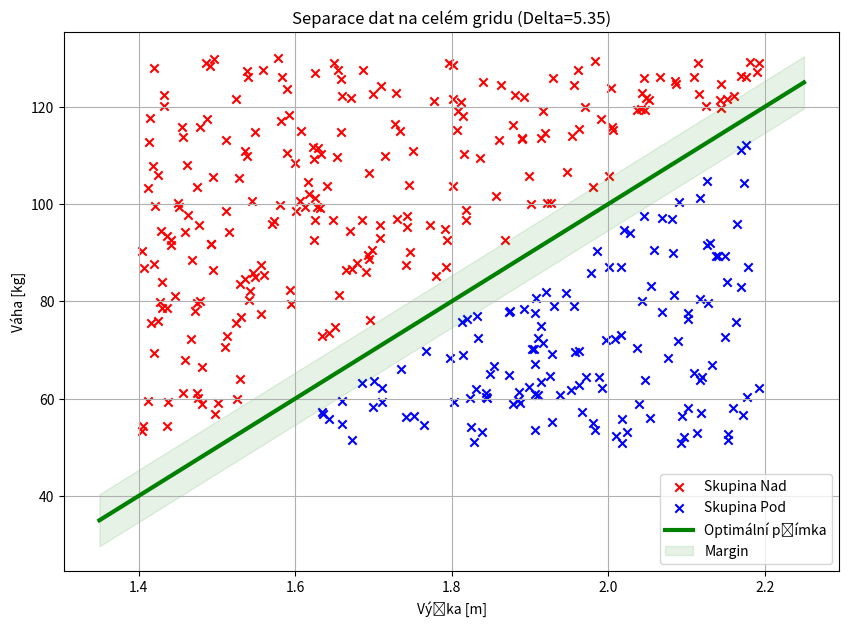

The matplotlib source for this figure:
import matplotlib.pyplot as plt
import numpy as np
from scipy.optimize import linprog

# --- 1. Generování dat "po celém gridu" ---
np.random.seed(42)
n_points = 400

# Náhodná výška 1.4 až 2.2 metru
h = np.random.uniform(1.4, 2.2, n_points)
# Náhodná váha 50 až 130 kg
m = np.random.uniform(50, 130, n_points)

# --- 2. Vytvoření "nutné mezery" pro Hard Margin ---
# Definujeme si cvičnou hranici
line_true = 100 * h - 100
margin_safety = 5 

# Maska pro body, které NEJSOU v mezeře
mask_gap = np.abs(m - line_true) > margin_safety

# Aplikujeme filtr na VŠECHNA pole (tohle v předchozím kódu chybělo u line_true)
h = h[mask_gap]
m = m[mask_gap]
line_true = line_true[mask_gap] # <--- DŮLEŽITÁ OPRAVA

# Teď už mají 'm' i 'line_true' stejnou velikost, takže to projde
labels = (m > line_true).astype(int)

# Slepíme data dohromady pro solver
X = np.column_stack((h, m))
y = labels

# --- 3. Matematický Solver (LP) ---
# Data pro solver
M_bottom = X[y == 0] # Body pod mezerou
M_top = X[y == 1]    # Body nad mezerou

c = [0, 0, -1] # Maximize delta
A_ub = []
b_ub = []

# Nerovnice: Přímka musí být NAD spodními body
for point in M_bottom:
    A_ub.append([-1, -point[0], 1])
    b_ub.append(-point[1])

# Nerovnice: Přímka musí být POD horními body
for point in M_top:
    A_ub.append([1, point[0], 1])
    b_ub.append(point[1])

# Omezení - zamezení nekonečnu
bounds = [(-2000, 2000), (-2000, 2000), (0, None)]

# Výpočet
res = linprog(c, A_ub=A_ub, b_ub=b_ub, bounds=bounds, method='highs')

# --- 4. Vykreslení ---
plt.figure(figsize=(10, 7))

if res.success:
    beta0, beta1, delta = res.x
    
    # Vykreslení čáry
    x_range = np.linspace(1.35, 2.25, 100)
    y_line = beta0 + beta1 * x_range
    
    # Obarvení bodů podle výsledné čáry (pro jistotu znovu přepočítáme masky pro barvy)
    y_calc = beta0 + beta1 * X[:, 0]
    mask_above = X[:, 1] > y_calc
    mask_below = X[:, 1] < y_calc
    
    # Vykreslení bodů rozprostřených po celém gridu
    plt.scatter(X[mask_above, 0], X[mask_above, 1], color='red', marker='x', label='Skupina Nad')
    plt.scatter(X[mask_below, 0], X[mask_below, 1], color='blue', marker='x', label='Skupina Pod')
    
    # Čára a margin
    plt.plot(x_range, y_line, color='green', linewidth=3, label='Optimální přímka')
    plt.fill_between(x_range, y_line - delta, y_line + delta, color='green', alpha=0.1, label='Margin')
    
    plt.title(f"Separace dat na celém gridu (Delta={delta:.2f})")
else:
    plt.scatter(X[:, 0], X[:, 1], color='gray')
    plt.title(f"Řešení nenalezeno: {res.message}")

plt.xlabel("Výška [m]")
plt.ylabel("Váha [kg]")
plt.legend()
plt.grid(True)
plt.show()